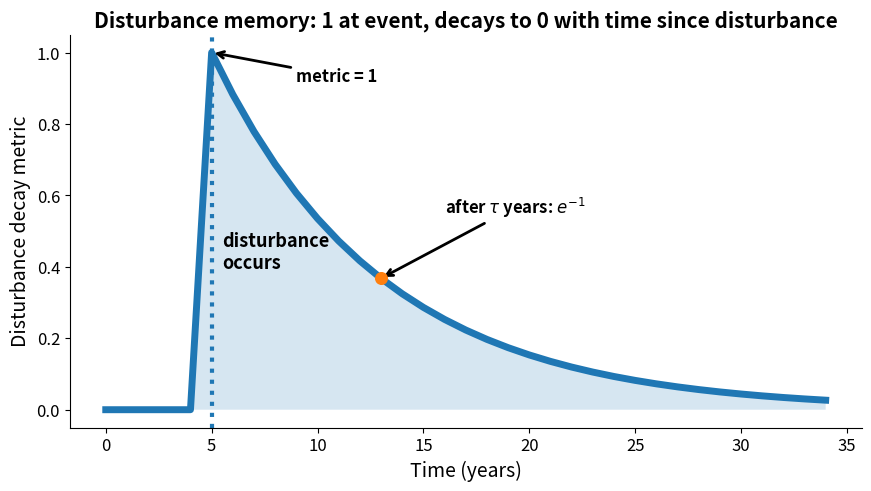

This chart was generated by the following Python code:
import os
import numpy as np
import matplotlib.pyplot as plt

os.makedirs("assets", exist_ok=True)

def make_disturbance_decay_figure(
    out="assets/concept_disturbance_decay_metric.png",
    nyears=35,
    event_year=5,
    tau=8.0,          # decay timescale (years)
):
    t = np.arange(nyears)  # 0..nyears-1

    # Time since disturbance (TSLD)
    tsld = np.maximum(0, t - event_year)

    # Decay metric: 1 at event year, then exp(-TSLD/tau)
    metric = np.zeros_like(t, dtype=float)
    metric[t >= event_year] = np.exp(-tsld[t >= event_year] / tau)

    fig, ax = plt.subplots(1, 1, figsize=(8.6, 4.8), constrained_layout=True)

    # Metric curve
    ax.plot(t, metric, linewidth=5)
    ax.fill_between(t, metric, 0, alpha=0.18)

    # Event marker
    ax.axvline(event_year, linestyle=":", linewidth=3)
    ax.text(event_year + 0.5, 0.5, "disturbance\noccurs", va="top", fontweight="bold", fontsize=13)

    # Annotations
    ax.annotate(
        "metric = 1",
        xy=(event_year, 1.0),
        xytext=(event_year + 4, 0.92),
        arrowprops=dict(arrowstyle="->", linewidth=2),
        fontsize=12,
        fontweight="bold"
    )

    # Show tau at ~1/e point
    t_tau = int(round(event_year + tau))
    if t_tau < nyears:
        ax.scatter([t_tau], [np.exp(-1)], s=70, zorder=5)
        ax.annotate(
            r"after $\tau$ years: $e^{-1}$",
            xy=(t_tau, np.exp(-1)),
            xytext=(t_tau + 3, 0.55),
            arrowprops=dict(arrowstyle="->", linewidth=2),
            fontsize=12,
            fontweight="bold"
        )

    ax.set_ylim(-0.05, 1.05)
    ax.set_xlabel("Time (years)", fontsize=14)
    ax.set_ylabel("Disturbance decay metric", fontsize=14)
    ax.set_title("Disturbance memory: 1 at event, decays to 0 with time since disturbance",
                 fontsize=15, fontweight="bold")

    ax.spines["top"].set_visible(False)
    ax.spines["right"].set_visible(False)
    ax.tick_params(labelsize=12)

    plt.savefig(out, dpi=220, bbox_inches="tight")
    plt.close()
    print("Wrote:", out)

if __name__ == "__main__":
    make_disturbance_decay_figure()
